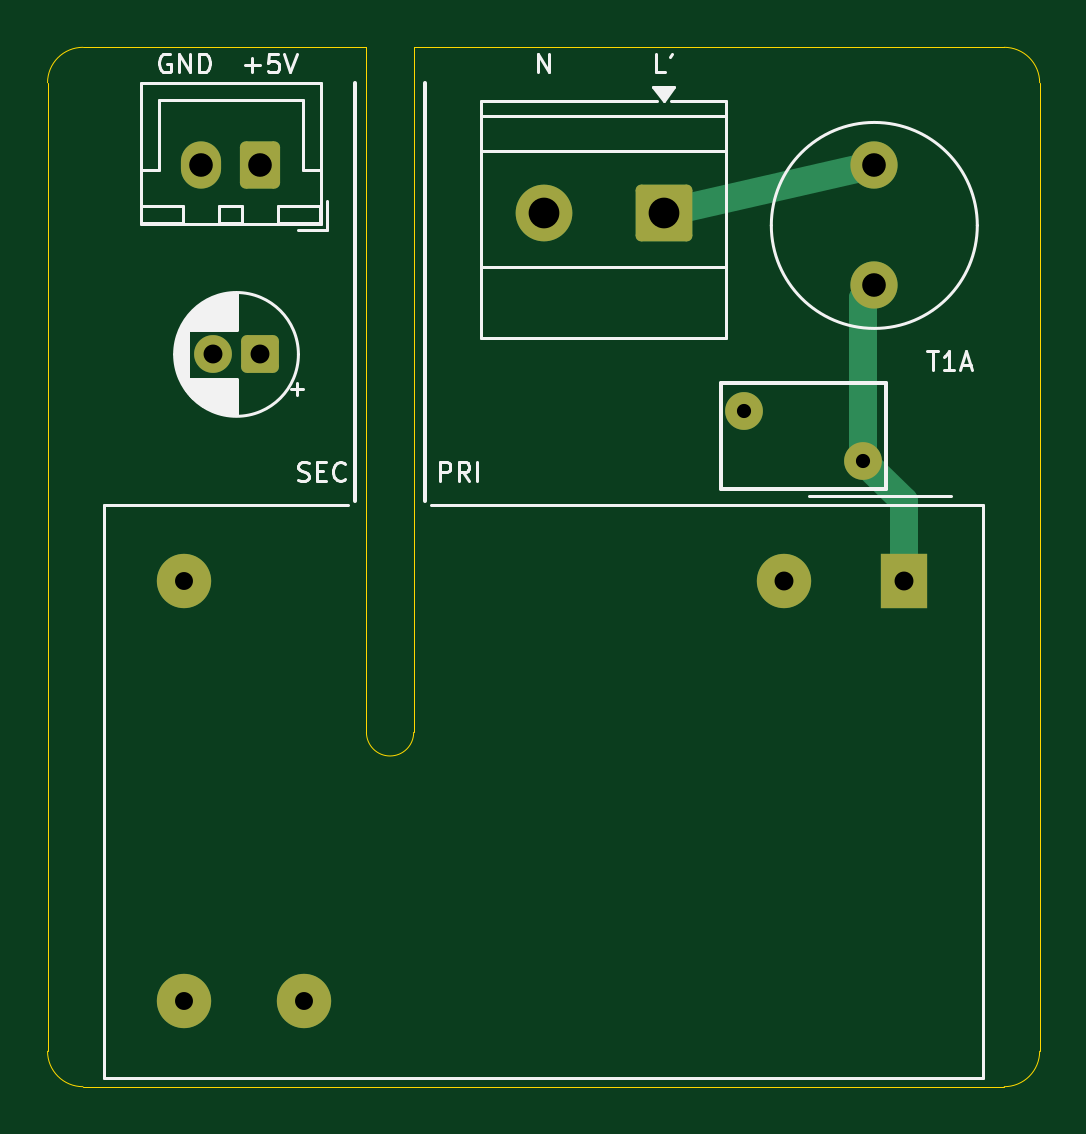
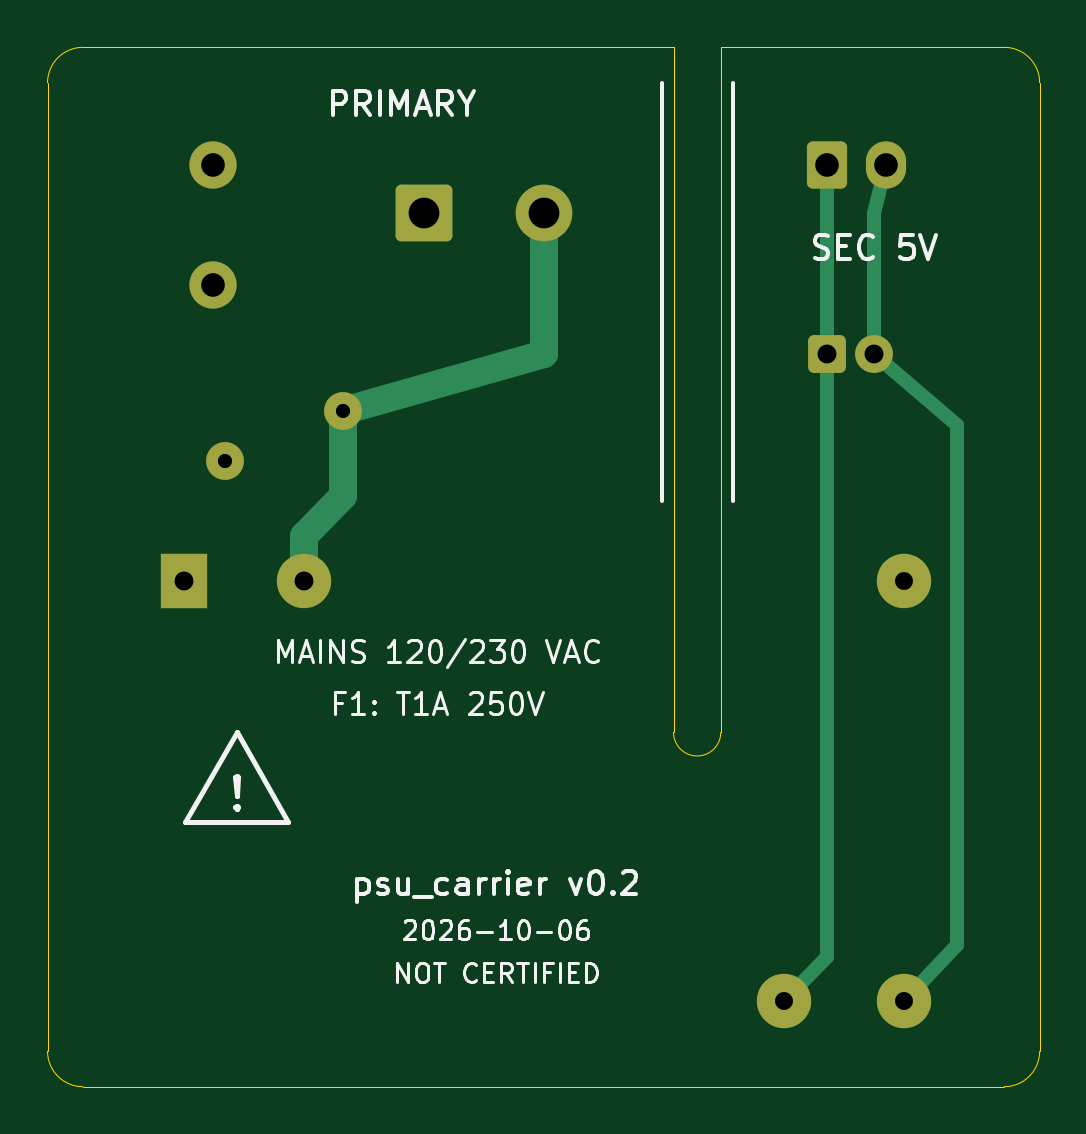
Circuit board: 9 layer files. Board 42.0 x 44.0 mm.
- bottom_copper: psu_carrier-B_Cu.gbl (3909 bytes)
- bottom_mask: psu_carrier-B_Mask.gbs (2126 bytes)
- bottom_silk: psu_carrier-B_Silkscreen.gbo (35507 bytes)
- outline: psu_carrier-Edge_Cuts.gm1 (1290 bytes)
- top_copper: psu_carrier-F_Cu.gtl (3434 bytes)
- top_mask: psu_carrier-F_Mask.gts (2126 bytes)
- top_silk: psu_carrier-F_Silkscreen.gto (16463 bytes)
- drill: psu_carrier-NPTH.drl (309 bytes)
- drill: psu_carrier-PTH.drl (810 bytes)

=== bottom_copper: psu_carrier-B_Cu.gbl ===
G04 #@! TF.GenerationSoftware,KiCad,Pcbnew,9.0.9-9.0.9~ubuntu24.04.1*
G04 #@! TF.CreationDate,2026-10-06T21:28:54+00:00*
G04 #@! TF.ProjectId,psu_carrier,7073755f-6361-4727-9269-65722e6b6963,rev?*
G04 #@! TF.SameCoordinates,Original*
G04 #@! TF.FileFunction,Copper,L2,Bot*
G04 #@! TF.FilePolarity,Positive*
%FSLAX46Y46*%
G04 Gerber Fmt 4.6, Leading zero omitted, Abs format (unit mm)*
G04 Created by KiCad (PCBNEW 9.0.9-9.0.9~ubuntu24.04.1) date 2026-10-06 21:28:54*
%MOMM*%
%LPD*%
G01*
G04 APERTURE LIST*
G04 Aperture macros list*
%AMRoundRect*
0 Rectangle with rounded corners*
0 $1 Rounding radius*
0 $2 $3 $4 $5 $6 $7 $8 $9 X,Y pos of 4 corners*
0 Add a 4 corners polygon primitive as box body*
4,1,4,$2,$3,$4,$5,$6,$7,$8,$9,$2,$3,0*
0 Add four circle primitives for the rounded corners*
1,1,$1+$1,$2,$3*
1,1,$1+$1,$4,$5*
1,1,$1+$1,$6,$7*
1,1,$1+$1,$8,$9*
0 Add four rect primitives between the rounded corners*
20,1,$1+$1,$2,$3,$4,$5,0*
20,1,$1+$1,$4,$5,$6,$7,0*
20,1,$1+$1,$6,$7,$8,$9,0*
20,1,$1+$1,$8,$9,$2,$3,0*%
G04 Aperture macros list end*
G04 #@! TA.AperFunction,ComponentPad*
%ADD10RoundRect,0.230770X0.969230X0.969230X-0.969230X0.969230X-0.969230X-0.969230X0.969230X-0.969230X0*%
G04 #@! TD*
G04 #@! TA.AperFunction,ComponentPad*
%ADD11C,2.400000*%
G04 #@! TD*
G04 #@! TA.AperFunction,ComponentPad*
%ADD12C,1.600000*%
G04 #@! TD*
G04 #@! TA.AperFunction,ComponentPad*
%ADD13C,2.000000*%
G04 #@! TD*
G04 #@! TA.AperFunction,ComponentPad*
%ADD14RoundRect,0.250000X0.600000X0.750000X-0.600000X0.750000X-0.600000X-0.750000X0.600000X-0.750000X0*%
G04 #@! TD*
G04 #@! TA.AperFunction,ComponentPad*
%ADD15O,1.700000X2.000000*%
G04 #@! TD*
G04 #@! TA.AperFunction,ComponentPad*
%ADD16RoundRect,0.250000X0.550000X0.550000X-0.550000X0.550000X-0.550000X-0.550000X0.550000X-0.550000X0*%
G04 #@! TD*
G04 #@! TA.AperFunction,ComponentPad*
%ADD17R,2.000000X2.300000*%
G04 #@! TD*
G04 #@! TA.AperFunction,ComponentPad*
%ADD18C,2.300000*%
G04 #@! TD*
G04 #@! TA.AperFunction,Conductor*
%ADD19C,1.200000*%
G04 #@! TD*
G04 #@! TA.AperFunction,Conductor*
%ADD20C,0.600000*%
G04 #@! TD*
G04 APERTURE END LIST*
D10*
G04 #@! TO.P,J1,1*
G04 #@! TO.N,/L_IN*
X105080000Y-85000000D03*
D11*
G04 #@! TO.P,J1,2*
G04 #@! TO.N,/N*
X100000000Y-85000000D03*
G04 #@! TD*
D12*
G04 #@! TO.P,RV1,1*
G04 #@! TO.N,/L_F*
X113500000Y-95500000D03*
G04 #@! TO.P,RV1,2*
G04 #@! TO.N,/N*
X108500000Y-93400000D03*
G04 #@! TD*
D13*
G04 #@! TO.P,F1,1*
G04 #@! TO.N,/L_IN*
X114000000Y-83000000D03*
G04 #@! TO.P,F1,2*
G04 #@! TO.N,/L_F*
X114000000Y-88080000D03*
G04 #@! TD*
D14*
G04 #@! TO.P,J2,1*
G04 #@! TO.N,+5V*
X88000000Y-83000000D03*
D15*
G04 #@! TO.P,J2,2*
G04 #@! TO.N,GND*
X85500000Y-83000000D03*
G04 #@! TD*
D16*
G04 #@! TO.P,C1,1*
G04 #@! TO.N,+5V*
X88000000Y-91000000D03*
D12*
G04 #@! TO.P,C1,2*
G04 #@! TO.N,GND*
X86000000Y-91000000D03*
G04 #@! TD*
D17*
G04 #@! TO.P,PS1,1*
G04 #@! TO.N,/L_F*
X115240000Y-100610000D03*
D18*
G04 #@! TO.P,PS1,3*
G04 #@! TO.N,/N*
X110160000Y-100610000D03*
G04 #@! TO.P,PS1,5*
G04 #@! TO.N,unconnected-(PS1-NC-Pad5)*
X84760000Y-100610000D03*
G04 #@! TO.P,PS1,14*
G04 #@! TO.N,GND*
X84760000Y-118390000D03*
G04 #@! TO.P,PS1,16*
G04 #@! TO.N,+5V*
X89840000Y-118390000D03*
G04 #@! TD*
D19*
G04 #@! TO.N,/N*
X100000000Y-85000000D02*
X100000000Y-91000000D01*
X110160000Y-98700000D02*
X110160000Y-100610000D01*
X100000000Y-91000000D02*
X108500000Y-93400000D01*
X108500000Y-97000000D02*
X110160000Y-98700000D01*
X108500000Y-93400000D02*
X108500000Y-97000000D01*
D20*
G04 #@! TO.N,+5V*
X89840000Y-118390000D02*
X88000000Y-116500000D01*
X88000000Y-91000000D02*
X88000000Y-83000000D01*
X88000000Y-116500000D02*
X88000000Y-91000000D01*
G04 #@! TO.N,GND*
X82500000Y-116000000D02*
X82500000Y-94000000D01*
X82500000Y-94000000D02*
X86000000Y-91000000D01*
X84760000Y-118390000D02*
X82500000Y-116000000D01*
X86000000Y-91000000D02*
X86000000Y-85000000D01*
X86000000Y-85000000D02*
X85500000Y-83000000D01*
G04 #@! TD*
M02*

=== bottom_mask: psu_carrier-B_Mask.gbs (2126 bytes, source withheld) ===
=== bottom_silk: psu_carrier-B_Silkscreen.gbo (35507 bytes, source omitted) ===
=== outline: psu_carrier-Edge_Cuts.gm1 ===
G04 #@! TF.GenerationSoftware,KiCad,Pcbnew,9.0.9-9.0.9~ubuntu24.04.1*
G04 #@! TF.CreationDate,2026-10-06T21:28:54+00:00*
G04 #@! TF.ProjectId,psu_carrier,7073755f-6361-4727-9269-65722e6b6963,rev?*
G04 #@! TF.SameCoordinates,Original*
G04 #@! TF.FileFunction,Profile,NP*
%FSLAX46Y46*%
G04 Gerber Fmt 4.6, Leading zero omitted, Abs format (unit mm)*
G04 Created by KiCad (PCBNEW 9.0.9-9.0.9~ubuntu24.04.1) date 2026-10-06 21:28:54*
%MOMM*%
%LPD*%
G01*
G04 APERTURE LIST*
G04 #@! TA.AperFunction,Profile*
%ADD10C,0.050000*%
G04 #@! TD*
G04 APERTURE END LIST*
D10*
X79000000Y-79500000D02*
G75*
G02*
X80500000Y-78000000I1500000J0D01*
G01*
X79000000Y-120500000D02*
X79000000Y-79500000D01*
X80500000Y-78000000D02*
X92500000Y-78000000D01*
X80500000Y-122000000D02*
G75*
G02*
X79000000Y-120500000I0J1500000D01*
G01*
X92500000Y-78000000D02*
X92500000Y-107000000D01*
X94500000Y-78000000D02*
X119500000Y-78000000D01*
X94500000Y-107000000D02*
G75*
G02*
X92500000Y-107000000I-1000000J0D01*
G01*
X94500000Y-107000000D02*
X94500000Y-78000000D01*
X119500000Y-78000000D02*
G75*
G02*
X121000000Y-79500000I0J-1500000D01*
G01*
X119500000Y-122000000D02*
X80500000Y-122000000D01*
X121000000Y-79500000D02*
X121000000Y-120500000D01*
X121000000Y-120500000D02*
G75*
G02*
X119500000Y-122000000I-1500000J0D01*
G01*
M02*

=== top_copper: psu_carrier-F_Cu.gtl (3434 bytes, source withheld) ===
=== top_mask: psu_carrier-F_Mask.gts (2126 bytes, source withheld) ===
=== top_silk: psu_carrier-F_Silkscreen.gto (16463 bytes, source omitted) ===
=== drill: psu_carrier-NPTH.drl ===
M48
; DRILL file {KiCad 9.0.9-9.0.9~ubuntu24.04.1} date 2026-10-06T21:28:54+0000
; FORMAT={-:-/ absolute / metric / decimal}
; #@! TF.CreationDate,2026-10-06T21:28:54+00:00
; #@! TF.GenerationSoftware,Kicad,Pcbnew,9.0.9-9.0.9~ubuntu24.04.1
; #@! TF.FileFunction,NonPlated,1,2,NPTH
FMAT,2
METRIC
%
G90
G05
M30

=== drill: psu_carrier-PTH.drl ===
M48
; DRILL file {KiCad 9.0.9-9.0.9~ubuntu24.04.1} date 2026-10-06T21:28:54+0000
; FORMAT={-:-/ absolute / metric / decimal}
; #@! TF.CreationDate,2026-10-06T21:28:54+00:00
; #@! TF.GenerationSoftware,Kicad,Pcbnew,9.0.9-9.0.9~ubuntu24.04.1
; #@! TF.FileFunction,Plated,1,2,PTH
FMAT,2
METRIC
; #@! TA.AperFunction,Plated,PTH,ComponentDrill
T1C0.600
; #@! TA.AperFunction,Plated,PTH,ComponentDrill
T2C0.760
; #@! TA.AperFunction,Plated,PTH,ComponentDrill
T3C0.800
; #@! TA.AperFunction,Plated,PTH,ComponentDrill
T4C1.000
; #@! TA.AperFunction,Plated,PTH,ComponentDrill
T5C1.300
%
G90
G05
T1
X108.5Y-93.4
X113.5Y-95.5
T2
X84.76Y-100.61
X84.76Y-118.39
X89.84Y-118.39
T3
X86.0Y-91.0
X88.0Y-91.0
X110.16Y-100.61
X115.24Y-100.61
T4
X85.5Y-83.0
X88.0Y-83.0
X114.0Y-83.0
X114.0Y-88.08
T5
X100.0Y-85.0
X105.08Y-85.0
M30
